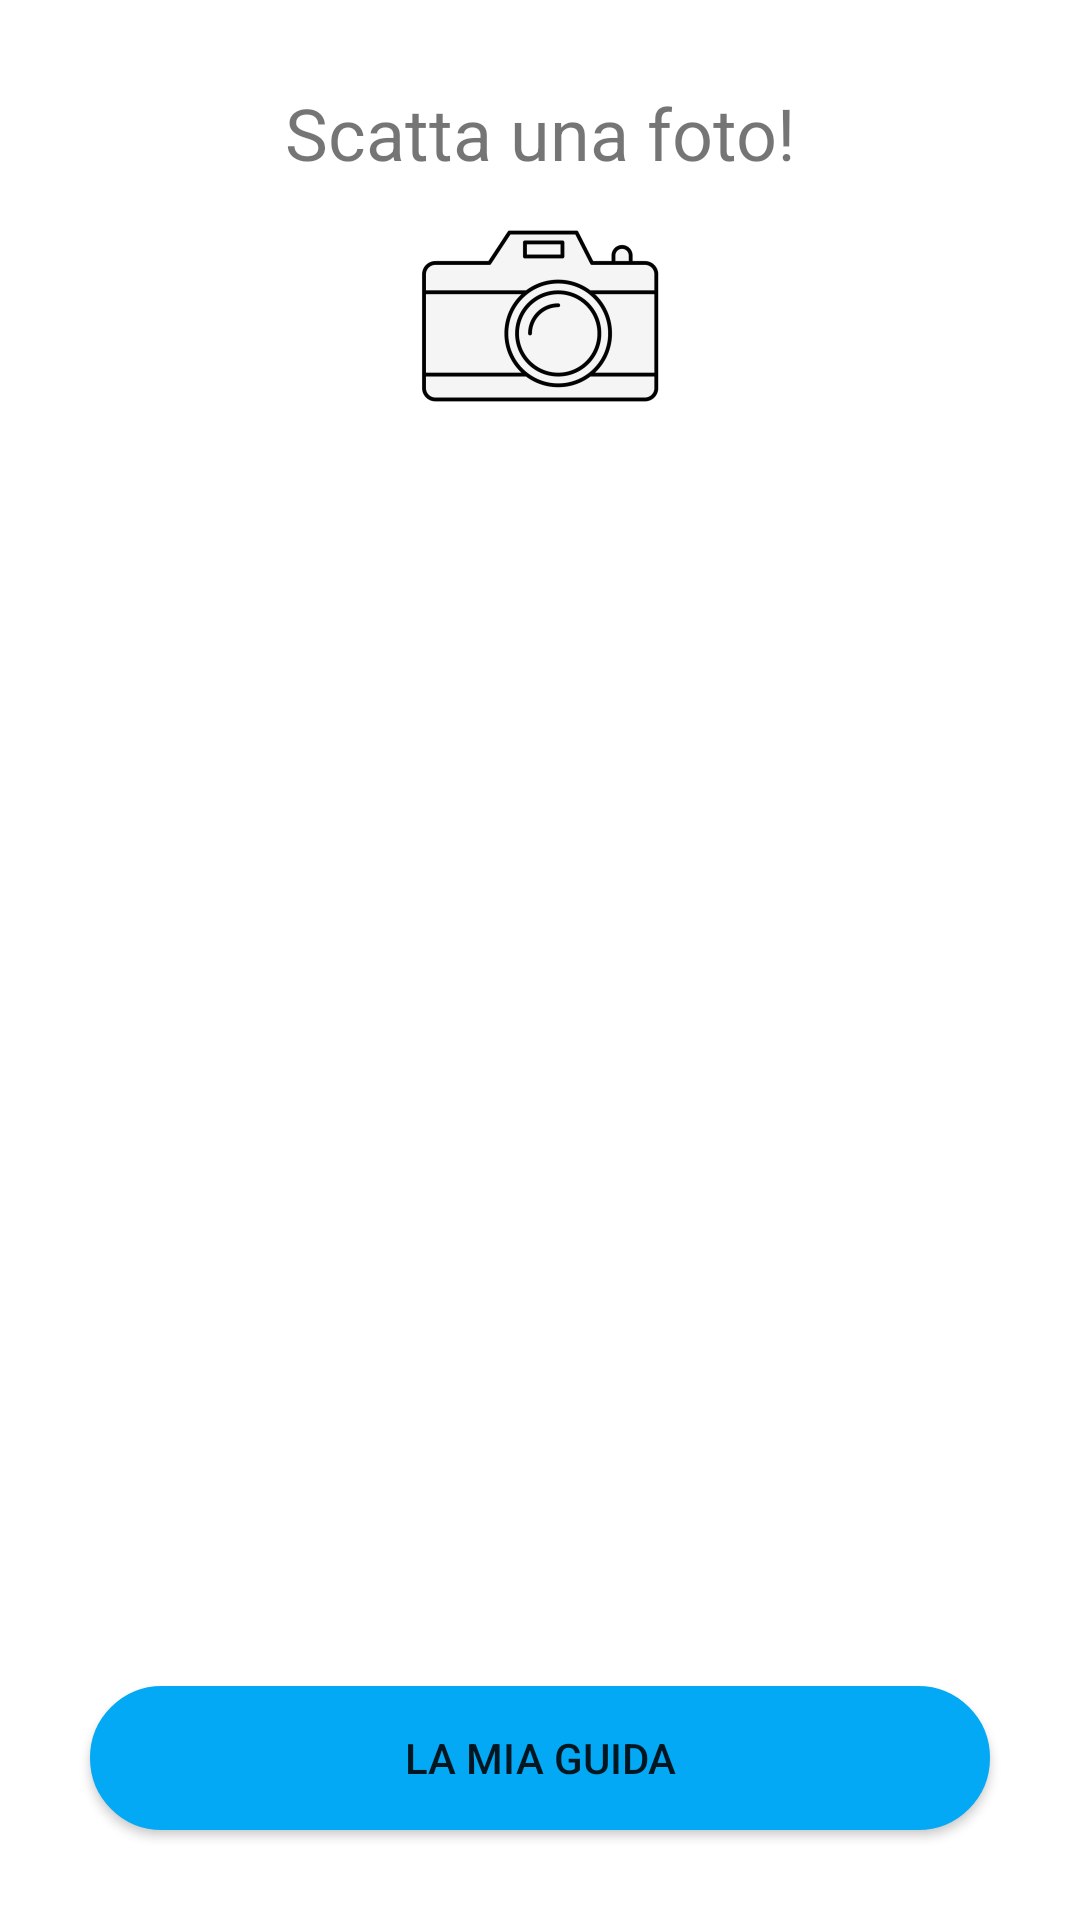

Android layout source for this screen:
<!-- AndroidManifest.xml: application theme Theme.ProgettoApp -->
<!-- res/layout/activity_guida.xml -->
<?xml version="1.0" encoding="utf-8"?>
<androidx.constraintlayout.widget.ConstraintLayout xmlns:android="http://schemas.android.com/apk/res/android"
    xmlns:app="http://schemas.android.com/apk/res-auto"
    xmlns:tools="http://schemas.android.com/tools"
    android:layout_width="match_parent"
    android:layout_height="match_parent"
    tools:context=".GuidaActivity">

    <Button
        android:id="@+id/button_guida"
        android:layout_width="300dp"
        android:layout_height="wrap_content"
        android:layout_marginBottom="30dp"
        android:background="@drawable/rounded_btn"
        android:text="La mia guida"
        app:layout_constraintBottom_toBottomOf="parent"
        app:layout_constraintEnd_toEndOf="parent"
        app:layout_constraintStart_toStartOf="parent" />

    <ImageView
        android:id="@+id/image_view"
        android:layout_width="333dp"
        android:layout_height="315dp"
        android:layout_marginTop="20dp"
        app:layout_constraintEnd_toEndOf="parent"
        app:layout_constraintStart_toStartOf="parent"
        app:layout_constraintTop_toBottomOf="@+id/capture_image_btn"
        tools:srcCompat="@tools:sample/avatars" />

    <ImageButton
        android:id="@+id/capture_image_btn"
        android:layout_width="89dp"
        android:layout_height="58dp"
        android:layout_marginTop="16dp"
        android:adjustViewBounds="true"
        android:background="?attr/selectableItemBackgroundBorderless"
        android:scaleType="fitCenter"
        android:src="@drawable/camera"
        app:layout_constraintEnd_toEndOf="parent"
        app:layout_constraintStart_toStartOf="parent"
        app:layout_constraintTop_toBottomOf="@+id/textView15"
        app:srcCompat="@drawable/camera"
        tools:srcCompat="@drawable/camera" />

    <TextView
        android:id="@+id/textView"
        android:layout_width="310dp"
        android:layout_height="wrap_content"
        android:layout_marginTop="10dp"
        android:textAlignment="center"
        android:textSize="24sp"
        app:layout_constraintEnd_toEndOf="parent"
        app:layout_constraintStart_toStartOf="parent"
        app:layout_constraintTop_toBottomOf="@+id/image_view" />

    <TextView
        android:id="@+id/textView15"
        android:layout_width="wrap_content"
        android:layout_height="wrap_content"
        android:layout_marginTop="28dp"
        android:text="Scatta una foto!"
        android:textAlignment="center"
        android:textSize="24sp"
        app:layout_constraintEnd_toEndOf="parent"
        app:layout_constraintStart_toStartOf="parent"
        app:layout_constraintTop_toTopOf="parent" />

</androidx.constraintlayout.widget.ConstraintLayout>
<!-- resources referenced by this layout -->
<resources>
  <!-- drawable camera: png bitmap (drawable, 68859 bytes) -->
  <!-- drawable rounded_btn (drawable) -->
  <?xml version="1.0" encoding="utf-8"?>
  <shape xmlns:android="http://schemas.android.com/apk/res/android" android:shape="rectangle">
      <stroke android:width="1dp" android:color="#03A9F4" />
      <corners android:radius="100dp"/>
      <solid android:color="#03A9F4"/>
  </shape>
  <style name="Theme.ProgettoApp" parent="Theme.MaterialComponents.DayNight.DarkActionBar">
          
          <item name="colorPrimary">@color/colorPrimary</item>
          <item name="colorPrimaryVariant">@color/colorPrimary</item>
          <item name="colorOnPrimary">@color/white</item>
          
          <item name="android:statusBarColor" tools:targetApi="l">?attr/colorPrimaryVariant</item>
          
      </style>
  <!-- not gathered from this repository: default colours our renderer supplied (Android Studio template values) -->
  <color name="white">#FFFFFFFF</color>
  <color name="colorPrimary">#FF6200EE</color>
</resources>
